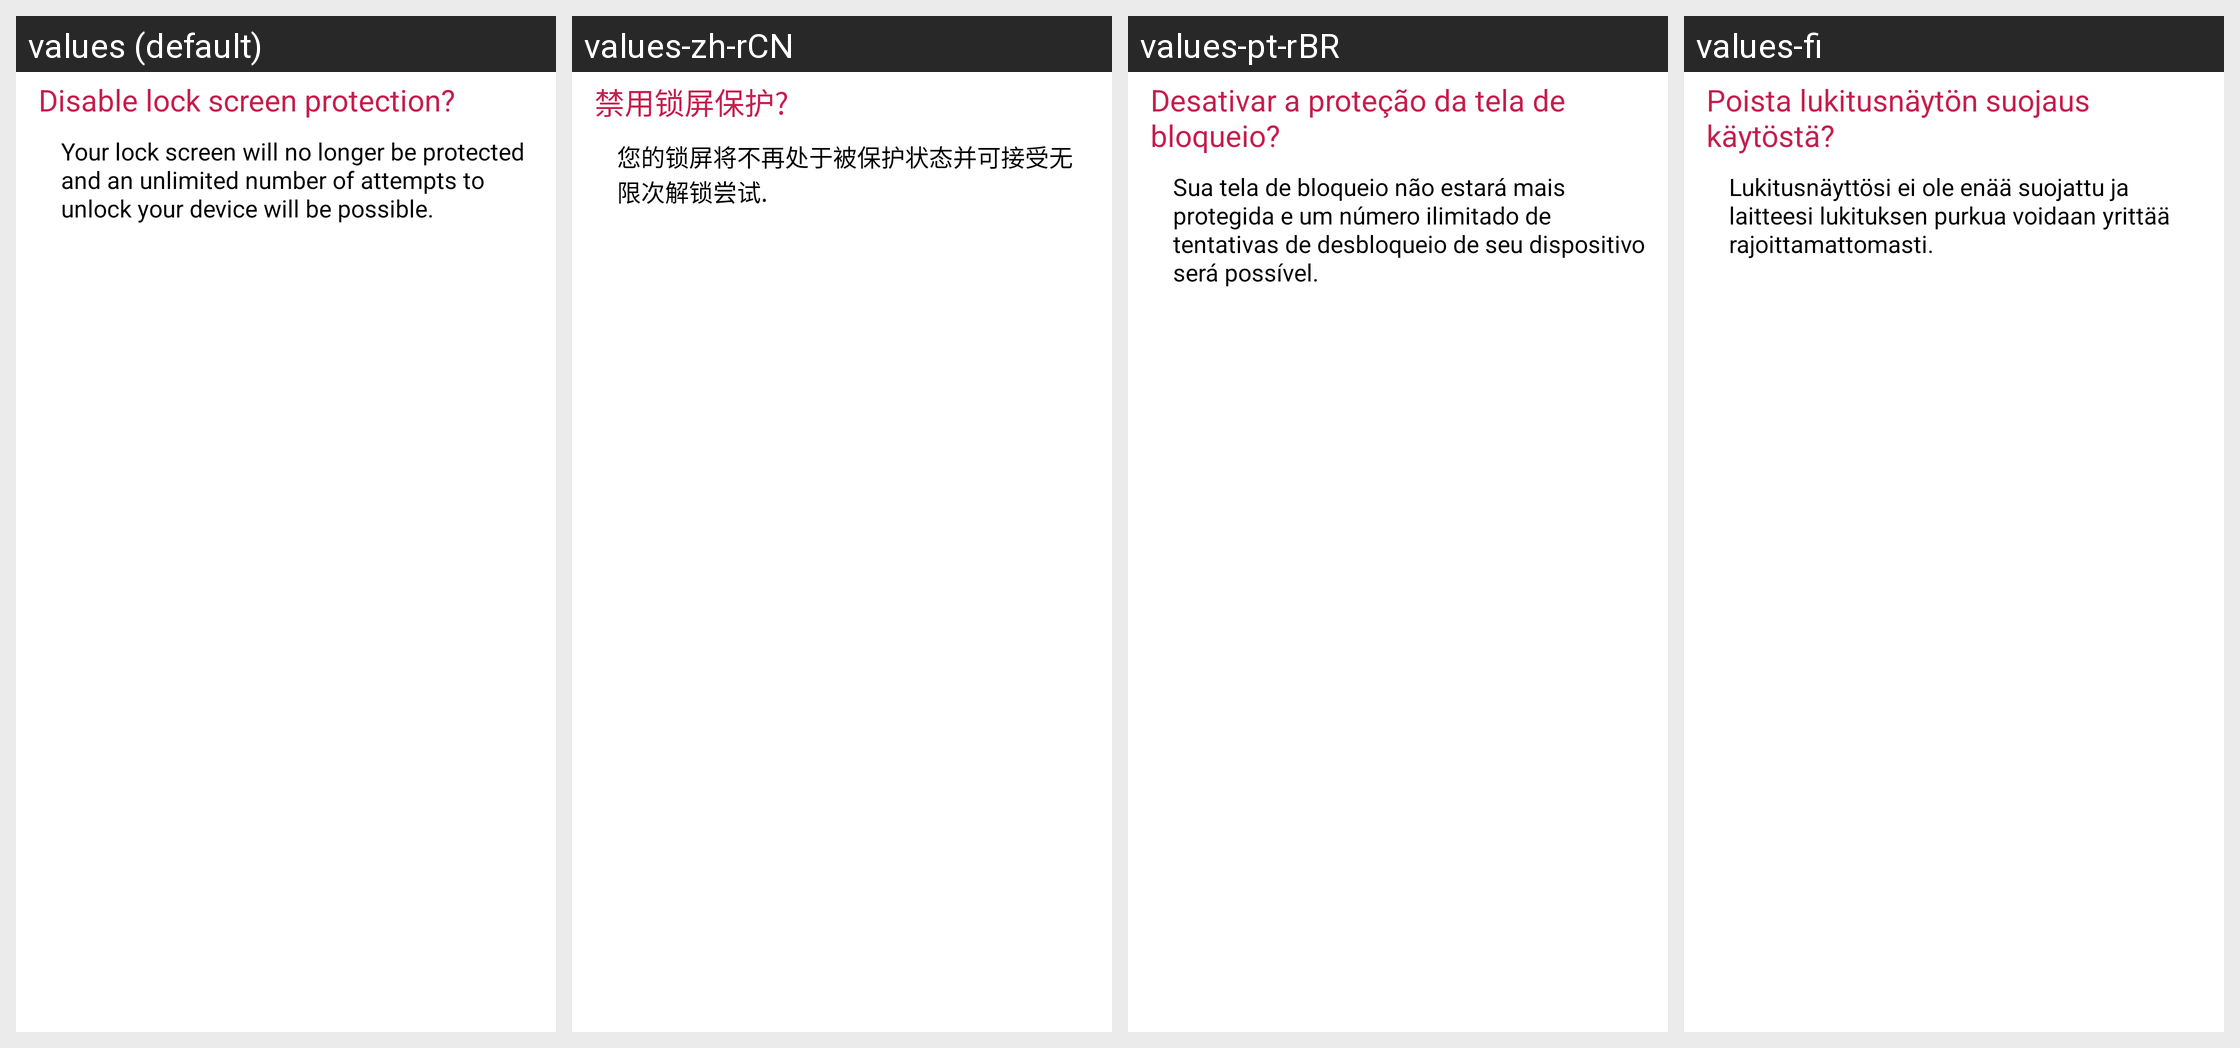

Locale-by-locale string values for the Android screen shown in this grid:
Android screen res/layout/disable_lock_dialog_layout.xml rendered under 4 locales, left to right: values (default), values-zh-rCN, values-pt-rBR, values-fi. Device: Nexus 5 (rendered at 1080×1920; each locale shown at half size, 540×960, under a caption strip naming it); theme CustomActionBarTheme.
Other locales in the repository, not shown: values-nb.
Strings drawn on this screen, with the default value and each locale's value (text and hints the layout hard-codes, and strings that could not be matched under every locale, appear in the picture but are not listed):

lock_disable_dialog_title
  values: Disable lock screen protection?
  values-zh-rCN: 禁用锁屏保护?
  values-pt-rBR: Desativar a proteção da tela de bloqueio?
  values-fi: Poista lukitusnäytön suojaus käytöstä?

lock_disable_dialog_summary
  values: Your lock screen will no longer be protected and an unlimited number of attempts to unlock your device will be possible.
  values-zh-rCN: 您的锁屏将不再处于被保护状态并可接受无限次解锁尝试.
  values-pt-rBR: Sua tela de bloqueio não estará mais protegida e um número ilimitado de tentativas de desbloqueio de seu dispositivo será possível.
  values-fi: Lukitusnäyttösi ei ole enää suojattu ja laitteesi lukituksen purkua voidaan yrittää rajoittamattomasti.
